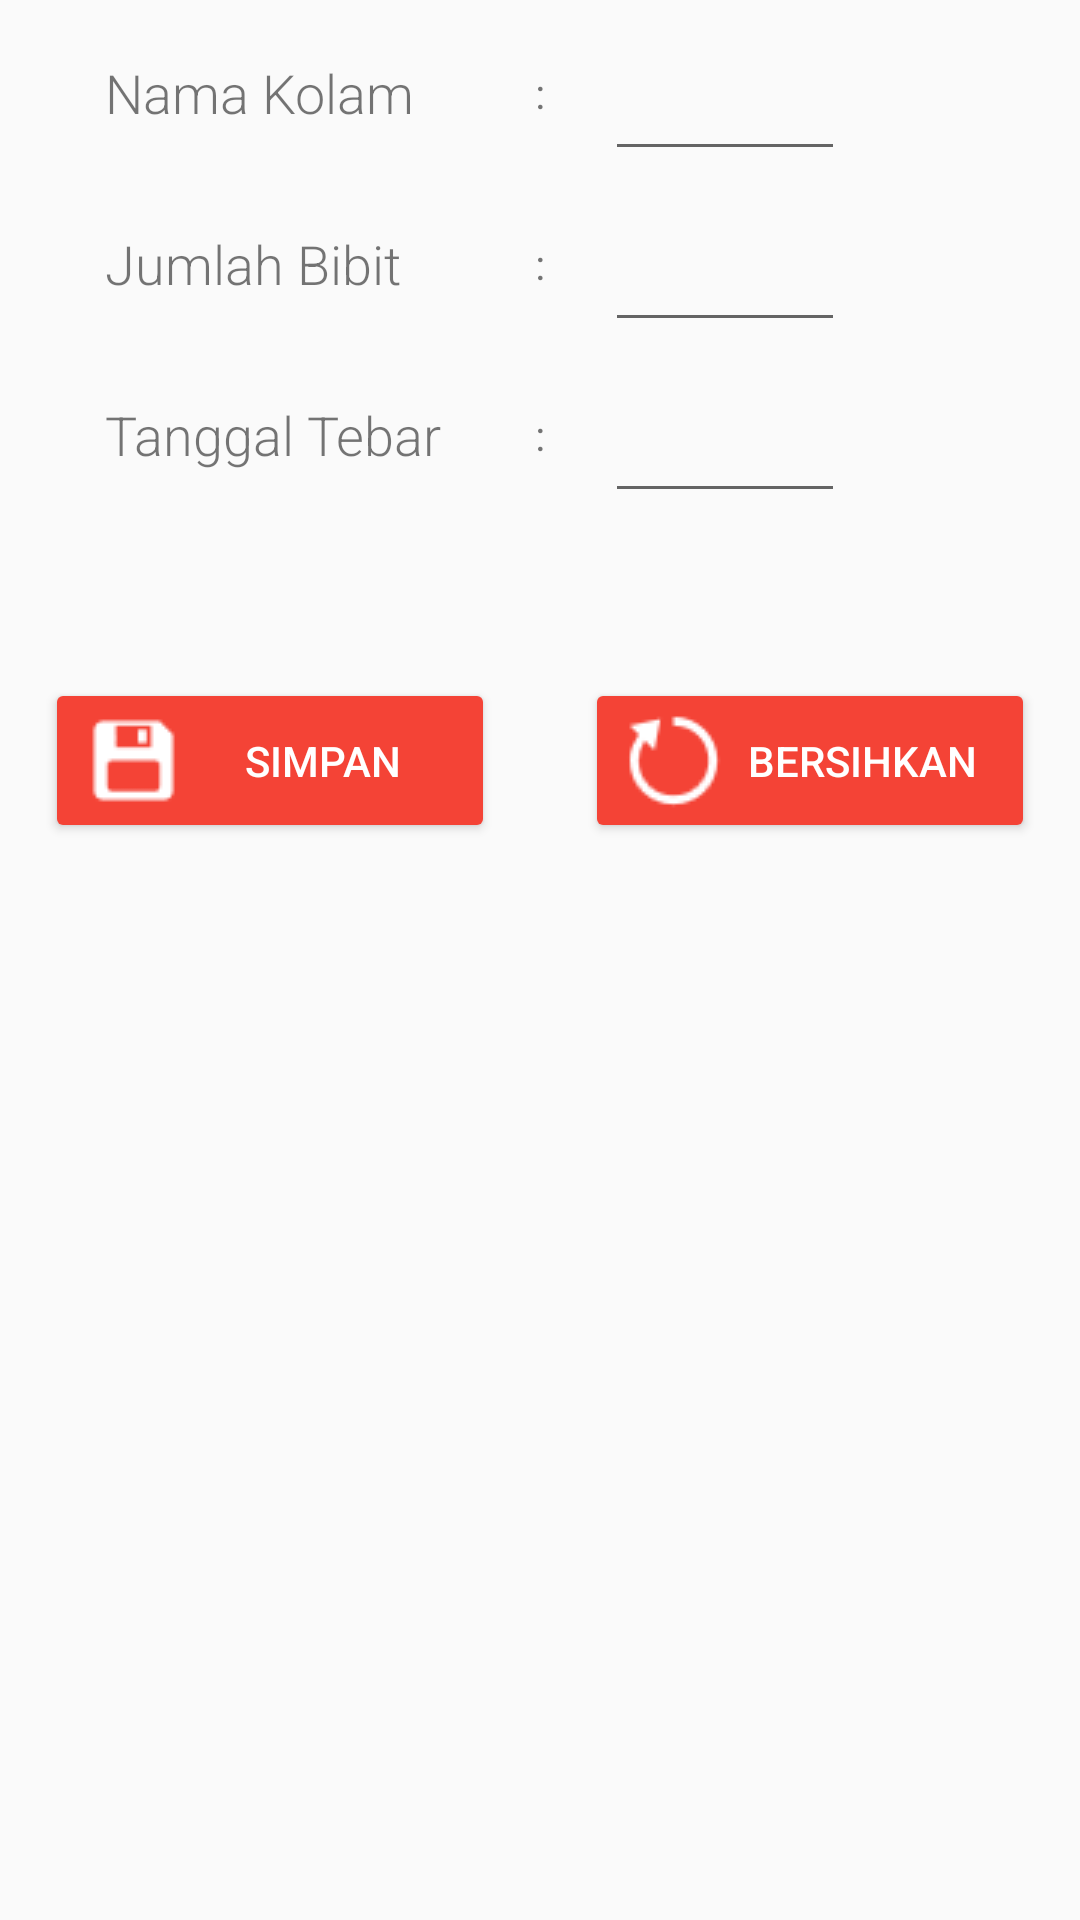

This screen was rendered from an Android layout file. Write that file and the resources it references.
<!-- AndroidManifest.xml: application theme AppTheme -->
<!-- res/layout/activity_tambah_kolam.xml -->
<?xml version="1.0" encoding="utf-8"?>

<LinearLayout xmlns:android="http://schemas.android.com/apk/res/android"
    xmlns:app="http://schemas.android.com/apk/res-auto"
    xmlns:tools="http://schemas.android.com/tools"
    android:layout_width="match_parent"
    android:layout_height="match_parent"
    android:padding="5dp"
    android:orientation="vertical"
    tools:context="com.ari.android.budidayaikanlele.ui.TambahKolamActivity">

    <LinearLayout
        android:layout_width="match_parent"
        android:layout_height="wrap_content"
        android:gravity="center_vertical"
        android:layout_marginBottom="5dp"
        android:orientation="horizontal">
        <LinearLayout
            android:layout_width="0dp"
            android:layout_height="wrap_content"
            android:layout_weight="1"
            android:orientation="horizontal">
            <ImageView
                android:layout_width="25dp"
                android:layout_height="25dp"
                android:layout_gravity="center" />

            <TextView
                android:layout_width="wrap_content"
                android:layout_height="wrap_content"
                android:layout_gravity="center_vertical"
                android:layout_marginLeft="5dp"
                android:fontFamily="sans-serif-light"
                android:text="Nama Kolam"
                android:textSize="18sp" />
        </LinearLayout>
        <TextView
            android:layout_width="wrap_content"
            android:layout_height="wrap_content"
            android:text=":" />
        <LinearLayout
            android:layout_width="0dp"
            android:layout_height="wrap_content"
            android:layout_weight="1"
            android:paddingLeft="20dp"
            android:orientation="horizontal">
            <EditText
                android:id="@+id/nama_kolam_edit_text"
                android:layout_width="80dp"
                android:layout_height="wrap_content"
                android:fontFamily="sans-serif-medium"
                android:inputType="text"
                android:textSize="26sp" />

        </LinearLayout>
    </LinearLayout>

    <LinearLayout
        android:layout_width="match_parent"
        android:layout_height="wrap_content"
        android:gravity="center_vertical"
        android:layout_marginBottom="5dp"
        android:orientation="horizontal">
        <LinearLayout
            android:layout_width="0dp"
            android:layout_height="wrap_content"
            android:layout_weight="1"
            android:orientation="horizontal">
            <ImageView
                android:layout_width="25dp"
                android:layout_height="25dp"
                android:layout_gravity="center" />

            <TextView
                android:layout_width="wrap_content"
                android:layout_height="wrap_content"
                android:layout_gravity="center_vertical"
                android:layout_marginLeft="5dp"
                android:fontFamily="sans-serif-light"
                android:text="Jumlah Bibit"
                android:textSize="18sp" />
        </LinearLayout>
        <TextView
            android:layout_width="wrap_content"
            android:layout_height="wrap_content"
            android:text=":" />
        <LinearLayout
            android:layout_width="0dp"
            android:layout_height="wrap_content"
            android:layout_weight="1"
            android:paddingLeft="20dp"
            android:orientation="horizontal">
            <EditText
                android:id="@+id/jumlah_bibit_edit_text"
                android:layout_width="80dp"
                android:layout_height="wrap_content"
                android:fontFamily="sans-serif-medium"
                android:inputType="numberDecimal"
                android:textSize="26sp" />

        </LinearLayout>
    </LinearLayout>

    <LinearLayout
        android:layout_width="match_parent"
        android:layout_height="wrap_content"
        android:gravity="center_vertical"
        android:layout_marginBottom="5dp"
        android:orientation="horizontal">
        <LinearLayout
            android:layout_width="0dp"
            android:layout_height="wrap_content"
            android:layout_weight="1"
            android:orientation="horizontal">
            <ImageView
                android:layout_width="25dp"
                android:layout_height="25dp"
                android:layout_gravity="center" />
            <TextView
                android:layout_width="wrap_content"
                android:layout_height="wrap_content"
                android:layout_gravity="center_vertical"
                android:layout_marginLeft="5dp"
                android:fontFamily="sans-serif-light"
                android:text="Tanggal Tebar"
                android:textSize="18sp" />
        </LinearLayout>
        <TextView
            android:layout_width="wrap_content"
            android:layout_height="wrap_content"
            android:text=":" />
        <LinearLayout
            android:layout_width="0dp"
            android:layout_height="wrap_content"
            android:layout_weight="1"
            android:paddingLeft="20dp"
            android:orientation="horizontal">
            <EditText
                android:id="@+id/tanggal_tebar_edit_text"
                android:layout_width="80dp"
                android:layout_height="wrap_content"
                android:fontFamily="sans-serif-medium"
                android:inputType="date"
                android:textSize="26sp" />
        </LinearLayout>
</LinearLayout>

    <LinearLayout
        android:layout_width="match_parent"
        android:layout_height="wrap_content"
        android:gravity="center"
        android:layout_marginTop="50dp"
        android:orientation="horizontal">
        <Button
            android:id="@+id/simpan_button"
            style="@style/Widget.AppCompat.Button.Colored"
            android:layout_width="150dp"
            android:layout_height="55dp"
            android:layout_marginRight="30dp"
            android:drawableLeft="@drawable/save_35"
            android:text="Simpan"/>

        <Button
            android:id="@+id/hapus_button"
            style="@style/Widget.AppCompat.Button.Colored"
            android:layout_width="150dp"
            android:layout_height="55dp"
            android:drawableLeft="@drawable/refresh_35"
            android:text="Bersihkan"/>
    </LinearLayout>

    <TextView
        android:id="@+id/info_text_view"
        android:layout_width="wrap_content"
        android:layout_height="wrap_content"
        android:textSize="15sp"/>
    </LinearLayout>
<!-- resources referenced by this layout -->
<resources>
  <!-- drawable refresh_35: png bitmap (drawable, 598 bytes) -->
  <!-- drawable save_35: png bitmap (drawable, 290 bytes) -->
  <style name="AppTheme" parent="Theme.AppCompat.Light.DarkActionBar">
          
          <item name="colorPrimary">@color/colorPrimary</item>
          <item name="colorPrimaryDark">@color/colorPrimaryDark</item>
          <item name="colorAccent">@color/colorAccent</item>
      </style>
  <color name="colorPrimary">#424242</color>
  <color name="colorPrimaryDark">#212121</color>
  <color name="colorAccent">#F44336</color>
</resources>
